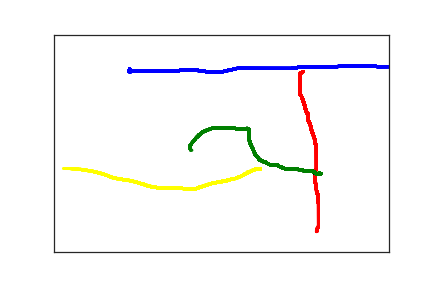

Values plotted in this chart, from the file beside it:
1.130000000000000000e+02, 7.800000000000000000e+01, 0.000000000000000000e+00, 1.000000000000000000e+00
1.120000000000000000e+02, 8.500000000000000000e+01, 3.430000000000000000e+02, 1.000000000000000000e+00
1.130000000000000000e+02, 8.500000000000000000e+01, 3.730000000000000000e+02, 1.000000000000000000e+00
1.140000000000000000e+02, 8.500000000000000000e+01, 4.070000000000000000e+02, 1.000000000000000000e+00
1.150000000000000000e+02, 8.500000000000000000e+01, 4.280000000000000000e+02, 1.000000000000000000e+00
1.150000000000000000e+02, 8.400000000000000000e+01, 4.450000000000000000e+02, 1.000000000000000000e+00
1.160000000000000000e+02, 8.400000000000000000e+01, 4.610000000000000000e+02, 1.000000000000000000e+00
1.170000000000000000e+02, 8.400000000000000000e+01, 4.870000000000000000e+02, 1.000000000000000000e+00
1.180000000000000000e+02, 8.400000000000000000e+01, 5.110000000000000000e+02, 1.000000000000000000e+00
1.190000000000000000e+02, 8.400000000000000000e+01, 5.280000000000000000e+02, 1.000000000000000000e+00
1.200000000000000000e+02, 8.400000000000000000e+01, 5.440000000000000000e+02, 1.000000000000000000e+00
1.210000000000000000e+02, 8.400000000000000000e+01, 5.610000000000000000e+02, 1.000000000000000000e+00
1.220000000000000000e+02, 8.400000000000000000e+01, 5.780000000000000000e+02, 1.000000000000000000e+00
1.230000000000000000e+02, 8.400000000000000000e+01, 5.940000000000000000e+02, 1.000000000000000000e+00
1.240000000000000000e+02, 8.400000000000000000e+01, 6.110000000000000000e+02, 1.000000000000000000e+00
1.250000000000000000e+02, 8.400000000000000000e+01, 6.280000000000000000e+02, 1.000000000000000000e+00
1.260000000000000000e+02, 8.400000000000000000e+01, 6.440000000000000000e+02, 1.000000000000000000e+00
1.270000000000000000e+02, 8.400000000000000000e+01, 6.610000000000000000e+02, 1.000000000000000000e+00
1.280000000000000000e+02, 8.400000000000000000e+01, 6.780000000000000000e+02, 1.000000000000000000e+00
1.290000000000000000e+02, 8.400000000000000000e+01, 6.950000000000000000e+02, 1.000000000000000000e+00
1.300000000000000000e+02, 8.400000000000000000e+01, 7.110000000000000000e+02, 1.000000000000000000e+00
1.320000000000000000e+02, 8.400000000000000000e+01, 7.280000000000000000e+02, 1.000000000000000000e+00
1.330000000000000000e+02, 8.300000000000000000e+01, 7.440000000000000000e+02, 1.000000000000000000e+00
1.350000000000000000e+02, 8.300000000000000000e+01, 7.610000000000000000e+02, 1.000000000000000000e+00
1.370000000000000000e+02, 8.300000000000000000e+01, 7.780000000000000000e+02, 1.000000000000000000e+00
1.400000000000000000e+02, 8.300000000000000000e+01, 7.940000000000000000e+02, 1.000000000000000000e+00
1.420000000000000000e+02, 8.300000000000000000e+01, 8.110000000000000000e+02, 1.000000000000000000e+00
1.440000000000000000e+02, 8.300000000000000000e+01, 8.280000000000000000e+02, 1.000000000000000000e+00
1.470000000000000000e+02, 8.300000000000000000e+01, 8.440000000000000000e+02, 1.000000000000000000e+00
1.500000000000000000e+02, 8.300000000000000000e+01, 8.620000000000000000e+02, 1.000000000000000000e+00
1.520000000000000000e+02, 8.300000000000000000e+01, 8.780000000000000000e+02, 1.000000000000000000e+00
1.550000000000000000e+02, 8.300000000000000000e+01, 8.950000000000000000e+02, 1.000000000000000000e+00
1.570000000000000000e+02, 8.300000000000000000e+01, 9.110000000000000000e+02, 1.000000000000000000e+00
1.600000000000000000e+02, 8.300000000000000000e+01, 9.280000000000000000e+02, 1.000000000000000000e+00
1.630000000000000000e+02, 8.300000000000000000e+01, 9.450000000000000000e+02, 1.000000000000000000e+00
1.660000000000000000e+02, 8.300000000000000000e+01, 9.610000000000000000e+02, 1.000000000000000000e+00
1.680000000000000000e+02, 8.300000000000000000e+01, 9.780000000000000000e+02, 1.000000000000000000e+00
1.710000000000000000e+02, 8.300000000000000000e+01, 9.950000000000000000e+02, 1.000000000000000000e+00
1.740000000000000000e+02, 8.300000000000000000e+01, 1.011000000000000000e+03, 1.000000000000000000e+00
1.760000000000000000e+02, 8.300000000000000000e+01, 1.028000000000000000e+03, 1.000000000000000000e+00
1.780000000000000000e+02, 8.300000000000000000e+01, 1.044000000000000000e+03, 1.000000000000000000e+00
1.810000000000000000e+02, 8.300000000000000000e+01, 1.061000000000000000e+03, 1.000000000000000000e+00
1.830000000000000000e+02, 8.300000000000000000e+01, 1.078000000000000000e+03, 1.000000000000000000e+00
1.850000000000000000e+02, 8.300000000000000000e+01, 1.095000000000000000e+03, 1.000000000000000000e+00
1.870000000000000000e+02, 8.300000000000000000e+01, 1.111000000000000000e+03, 1.000000000000000000e+00
1.890000000000000000e+02, 8.200000000000000000e+01, 1.128000000000000000e+03, 1.000000000000000000e+00
1.910000000000000000e+02, 8.200000000000000000e+01, 1.145000000000000000e+03, 1.000000000000000000e+00
1.930000000000000000e+02, 8.200000000000000000e+01, 1.163000000000000000e+03, 1.000000000000000000e+00
1.950000000000000000e+02, 8.200000000000000000e+01, 1.178000000000000000e+03, 1.000000000000000000e+00
1.980000000000000000e+02, 8.200000000000000000e+01, 1.195000000000000000e+03, 1.000000000000000000e+00
2.000000000000000000e+02, 8.200000000000000000e+01, 1.211000000000000000e+03, 1.000000000000000000e+00
2.030000000000000000e+02, 8.200000000000000000e+01, 1.228000000000000000e+03, 1.000000000000000000e+00
2.050000000000000000e+02, 8.200000000000000000e+01, 1.244000000000000000e+03, 1.000000000000000000e+00
2.070000000000000000e+02, 8.200000000000000000e+01, 1.261000000000000000e+03, 1.000000000000000000e+00
2.090000000000000000e+02, 8.200000000000000000e+01, 1.278000000000000000e+03, 1.000000000000000000e+00
2.100000000000000000e+02, 8.200000000000000000e+01, 1.295000000000000000e+03, 1.000000000000000000e+00
2.120000000000000000e+02, 8.200000000000000000e+01, 1.311000000000000000e+03, 1.000000000000000000e+00
2.140000000000000000e+02, 8.200000000000000000e+01, 1.328000000000000000e+03, 1.000000000000000000e+00
2.160000000000000000e+02, 8.300000000000000000e+01, 1.344000000000000000e+03, 1.000000000000000000e+00
2.180000000000000000e+02, 8.300000000000000000e+01, 1.365000000000000000e+03, 1.000000000000000000e+00
2.200000000000000000e+02, 8.400000000000000000e+01, 1.379000000000000000e+03, 1.000000000000000000e+00
... 743 more rows
